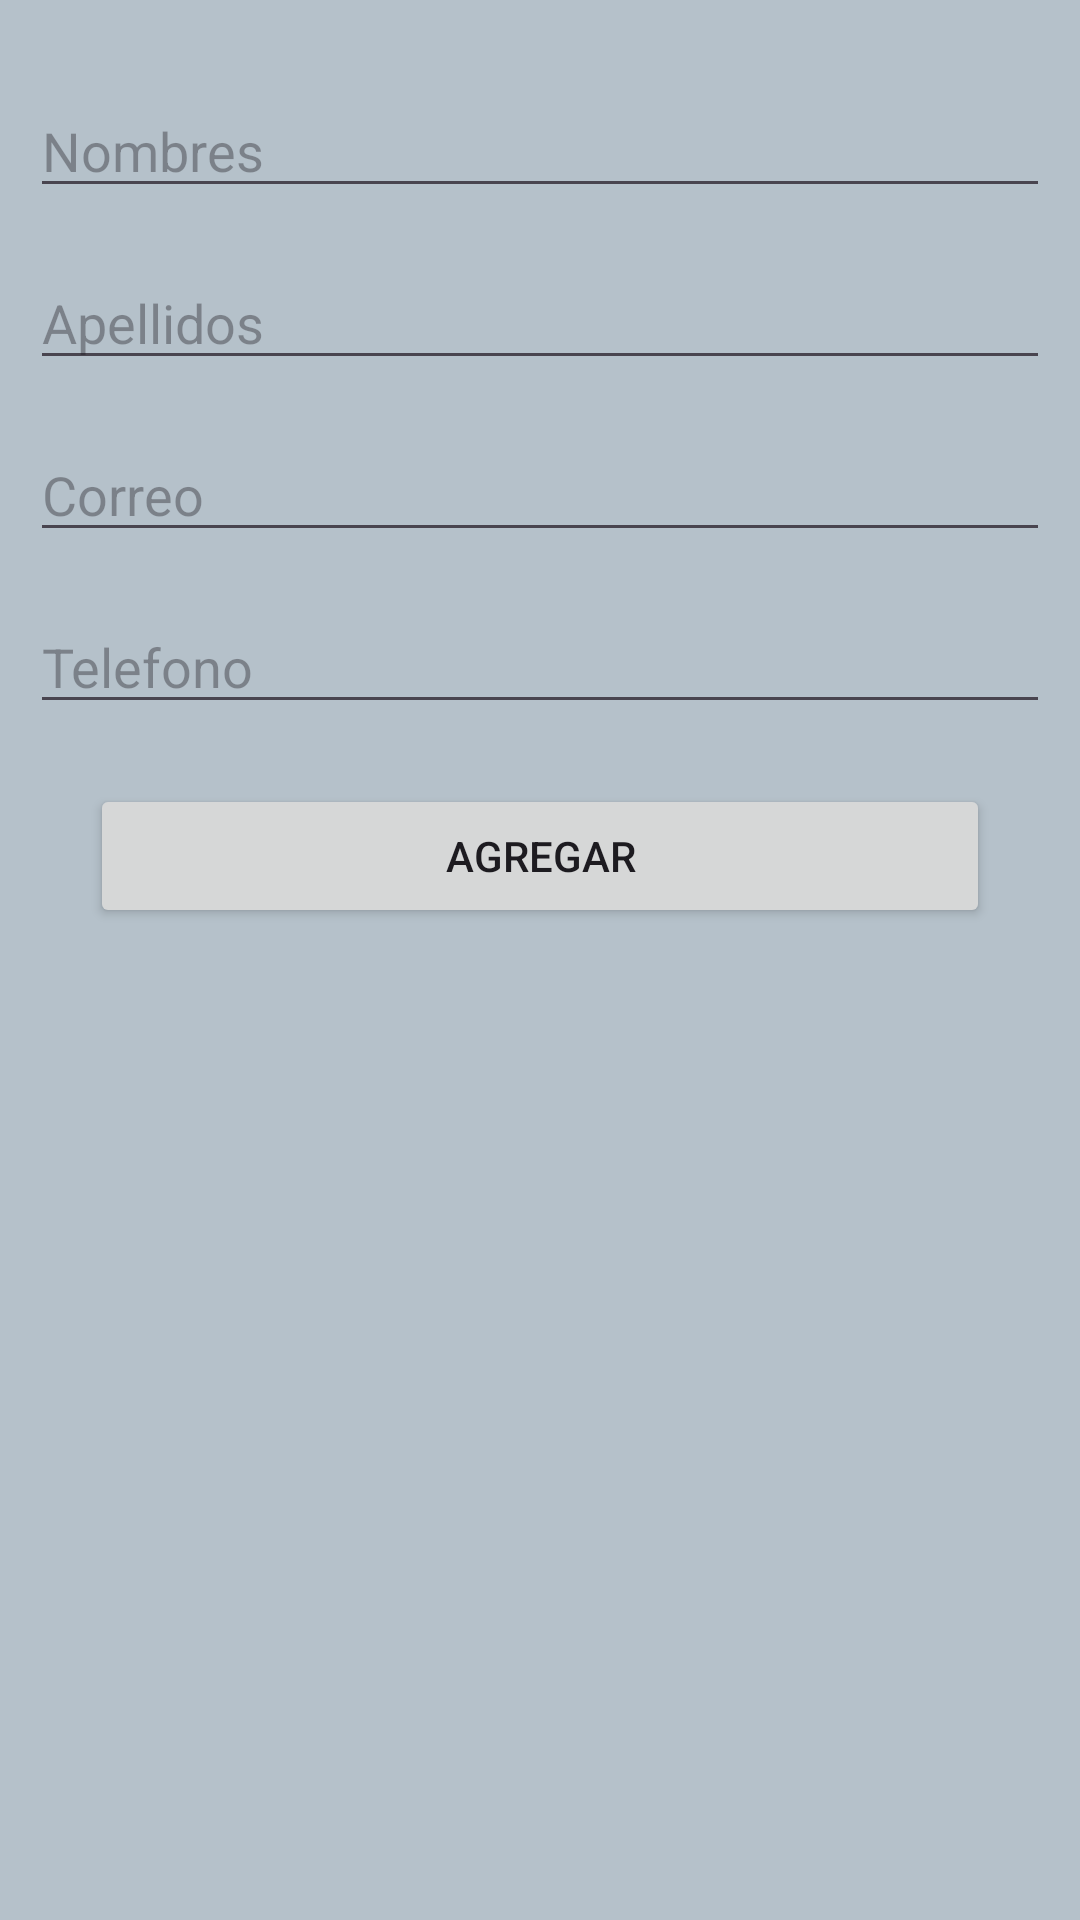

Produce the Android XML layout that renders to this screen, including the resource entries it uses.
<!-- AndroidManifest.xml: application theme Theme.PM1UTH2P2025 -->
<!-- res/layout/activity_main.xml -->
<?xml version="1.0" encoding="utf-8"?>
<androidx.constraintlayout.widget.ConstraintLayout xmlns:android="http://schemas.android.com/apk/res/android"
    xmlns:app="http://schemas.android.com/apk/res-auto"
    xmlns:tools="http://schemas.android.com/tools"
    android:id="@+id/main"
    android:layout_width="match_parent"
    android:layout_height="match_parent"
    android:background="#B5C1CA"
    tools:context=".MainActivity">

    <EditText
        android:id="@+id/nombres"
        android:layout_width="0dp"
        android:layout_height="wrap_content"
        android:layout_marginStart="10dp"
        android:layout_marginTop="28dp"
        android:layout_marginEnd="10dp"
        android:ems="10"
        android:hint="@string/Nombres"
        android:inputType="text"
        app:layout_constraintEnd_toEndOf="parent"
        app:layout_constraintHorizontal_bias="0.497"
        app:layout_constraintStart_toStartOf="parent"
        app:layout_constraintTop_toTopOf="parent" />

    <EditText
        android:id="@+id/apellidos"
        android:layout_width="0dp"
        android:layout_height="wrap_content"
        android:layout_marginStart="10dp"
        android:layout_marginTop="16dp"
        android:layout_marginEnd="10dp"
        android:ems="10"
        android:hint="@string/Apellidos"
        android:inputType="text"
        app:layout_constraintEnd_toEndOf="parent"
        app:layout_constraintHorizontal_bias="0.497"
        app:layout_constraintStart_toStartOf="parent"
        app:layout_constraintTop_toBottomOf="@+id/nombres" />

    <EditText
        android:id="@+id/correo"
        android:layout_width="0dp"
        android:layout_height="wrap_content"
        android:layout_marginStart="10dp"
        android:layout_marginTop="16dp"
        android:layout_marginEnd="10dp"
        android:ems="10"
        android:hint="@string/Correo"
        android:inputType="text|textEmailAddress"
        app:layout_constraintEnd_toEndOf="parent"
        app:layout_constraintStart_toStartOf="parent"
        app:layout_constraintTop_toBottomOf="@+id/apellidos" />

    <EditText
        android:id="@+id/telefono"
        android:layout_width="0dp"
        android:layout_height="wrap_content"
        android:layout_marginStart="10dp"
        android:layout_marginTop="16dp"
        android:layout_marginEnd="10dp"
        android:ems="10"
        android:hint="@string/Telefono"
        android:inputType="text"
        app:layout_constraintEnd_toEndOf="parent"
        app:layout_constraintStart_toStartOf="parent"
        app:layout_constraintTop_toBottomOf="@+id/correo" />

    <Button
        android:id="@+id/button"
        android:layout_width="0dp"
        android:layout_height="wrap_content"
        android:layout_marginStart="30dp"
        android:layout_marginTop="20dp"
        android:layout_marginEnd="30dp"
        android:text="@string/btnagregar"
        app:layout_constraintEnd_toEndOf="parent"
        app:layout_constraintStart_toStartOf="parent"
        app:layout_constraintTop_toBottomOf="@+id/telefono" />

</androidx.constraintlayout.widget.ConstraintLayout>
<!-- resources referenced by this layout -->
<resources>
  <string name="Apellidos">Apellidos</string>
  <string name="Correo">Correo</string>
  <string name="Nombres">Nombres</string>
  <string name="Telefono">Telefono</string>
  <string name="btnagregar">Agregar</string>
  <style name="Theme.PM1UTH2P2025" parent="Base.Theme.PM1UTH2P2025" />
  <style name="Base.Theme.PM1UTH2P2025" parent="Theme.Material3.DayNight.NoActionBar">
          
          
      </style>
</resources>
